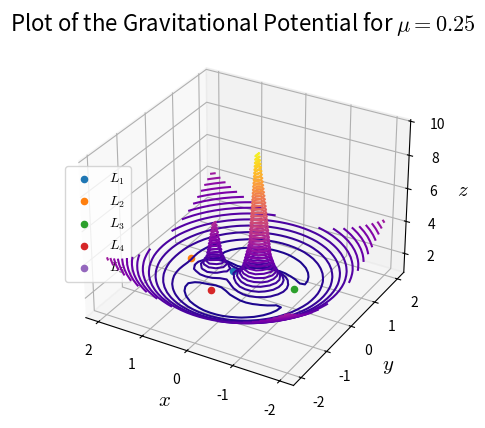

This figure's Python source:
from mpl_toolkits import mplot3d
import numpy as np
import matplotlib.pyplot as plt
plt.rc('mathtext', fontset="cm")

cmaps = ['plasma', 'rainbow', 'gist_rainbow']
cmapType = cmaps[0]
top = 0


def potential(x, y, mu):
    return (0.5*(x**2 + y**2)) + ((1-mu)/np.sqrt((x + mu)**2 + y**2)) + (mu/np.sqrt((x + mu - 1)**2 + y**2))

mu=0.25
x = np.linspace(-2, 2, 30)
y = np.linspace(-2, 2, 30)

x, y = np.meshgrid(x, y)
z = potential(x, y, mu)

fig = plt.figure()
ax = plt.axes(projection='3d')
ax.contour3D(x, y, z, 50, cmap=cmapType)
ax.invert_xaxis()
ax.set_xlabel(r'$x$', fontsize=15)
ax.set_ylabel(r'$y$', fontsize=15)
if top == 1:
    ax.view_init(elev=90., azim=90)
    ax.w_zaxis.line.set_lw(0.)
    ax.set_zticks([])
    dist = 7
else:
    ax.set_zlabel(r'$z$', fontsize=15)
ax.set_title('Plot of the Gravitational Potential for $\mu=%.2f$' % (mu,), fontsize=16)
print()
Lx = np.array([x[14][17], x[14][24], x[14][7], x[8][17], x[20][17]])
Ly = np.array([y[14][17], y[14][24], y[14][7], y[8][17], y[20][17]])
ax.scatter(Lx[0], Ly[0]+0.075, 2, 'filled', label=r'$L_1$')
ax.scatter(Lx[1], Ly[1]+0.075, 2, 'filled', label=r'$L_2$')
ax.scatter(Lx[2], Ly[2]+0.075, 2, 'filled', label=r'$L_3$')
ax.scatter(Lx[3], Ly[3]+0.075, 2, 'filled', label=r'$L_4$')
ax.scatter(Lx[4], Ly[4]+0.075, 2, 'filled', label=r'$L_5$')

plt.legend(loc='center left')
plt.savefig('mu=0.25Potential.png')
plt.show()